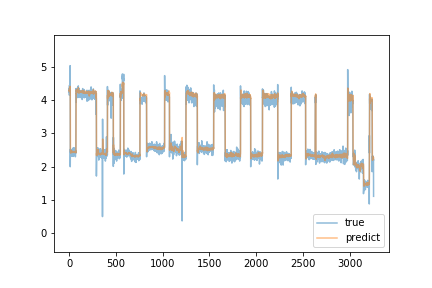

Values plotted in this chart, from the file beside it:
true, predict
4.25, 4.265
4.36, 4.313
4.15, 4.286
4.45, 4.281
4.29, 4.373
4.32, 4.305
4.23, 4.332
4.4, 4.345
4.22, 4.287
4.38, 4.386
5.04, 4.415
2.0, 4.322
2.33, 2.526
2.51, 2.494
2.53, 2.436
2.41, 2.436
2.47, 2.483
2.4, 2.409
2.36, 2.468
2.34, 2.459
2.37, 2.445
2.36, 2.454
2.46, 2.448
2.35, 2.468
2.32, 2.462
2.4, 2.468
2.38, 2.478
2.38, 2.478
2.41, 2.477
2.38, 2.464
2.41, 2.464
2.52, 2.461
2.42, 2.455
2.41, 2.446
2.41, 2.449
2.32, 2.45
2.53, 2.448
2.45, 2.433
2.54, 2.43
2.56, 2.43
2.46, 2.438
2.33, 2.436
2.31, 2.442
2.44, 2.441
2.43, 2.444
2.49, 2.443
2.47, 2.441
2.42, 2.44
2.46, 2.434
2.56, 2.443
2.51, 2.451
2.57, 2.458
2.46, 2.447
2.41, 2.443
2.37, 2.441
2.35, 2.451
2.39, 2.442
2.35, 2.436
2.52, 2.435
2.42, 2.442
... 3,198 more rows
